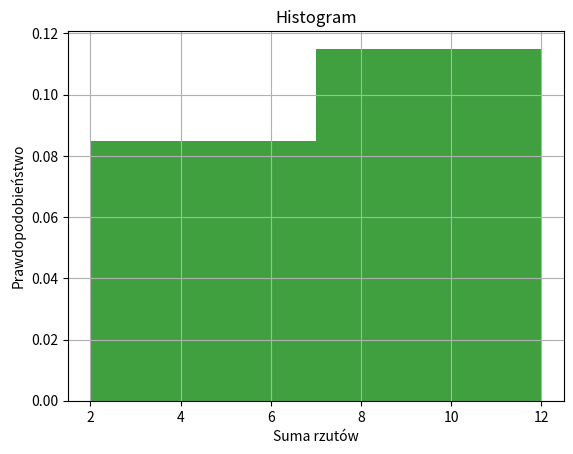

Write the Python code that produced this figure.
import numpy as np
import matplotlib.pyplot as plt
import random

def rzucaj(n):
    wynik = []
    for i in range(n):
        wynik.append(random.randint(1,6) + random.randint(1,6))
    plt.hist(wynik, bins=2, facecolor='g', alpha=0.75, density=True)
    plt.xlabel('Suma rzutów')
    plt.ylabel('Prawdopodobieństwo')
    plt.title('Histogram')
    plt.grid(True)
    plt.show()

rzucaj(1000)
